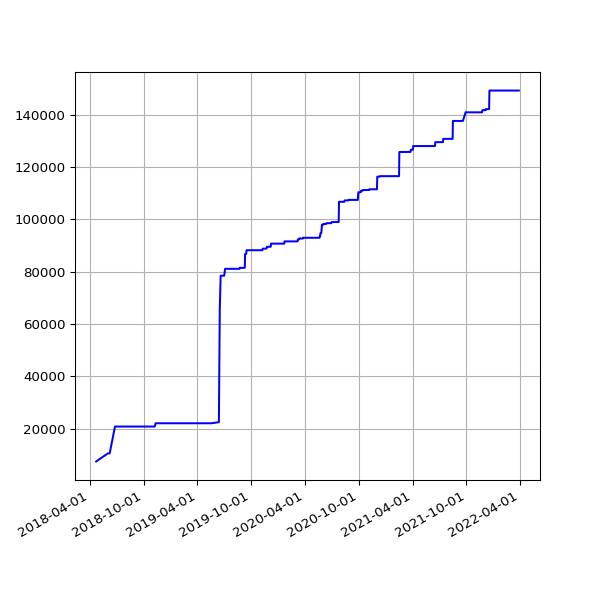

Data behind this chart, as committed beside it:
date, value
2018-04-22 05:15:17 +0100, 7515
2018-06-01 05:44:15 +0100, 10600
2018-06-04 05:24:39 +0100, 10600
2018-06-07 06:06:31 +0100, 10600
2018-06-25 05:53:05 +0100, 20855
2018-07-10 06:31:48 +0100, 20855
2018-07-16 06:27:33 +0100, 20855
2018-07-22 06:28:04 +0100, 20855
2018-07-25 06:33:35 +0100, 20855
2018-07-28 06:42:39 +0100, 20855
2018-08-01 06:05:11 +0100, 20855
2018-08-04 05:47:50 +0100, 20855
2018-08-07 06:16:22 +0100, 20855
2018-08-10 06:44:44 +0100, 20855
2018-08-13 06:18:24 +0100, 20855
2018-08-16 06:36:33 +0100, 20855
2018-08-19 06:01:25 +0100, 20855
2018-08-22 06:51:37 +0100, 20855
2018-08-25 06:24:08 +0100, 20855
2018-08-28 06:26:32 +0100, 20855
2018-09-01 05:58:49 +0100, 20855
2018-09-04 05:55:32 +0100, 20855
2018-09-07 05:52:57 +0100, 20855
2018-09-10 06:01:53 +0100, 20855
2018-09-13 05:45:39 +0100, 20855
2018-09-16 05:46:46 +0100, 20855
2018-09-19 06:33:00 +0100, 20855
2018-09-22 05:54:16 +0100, 20855
2018-09-25 05:59:08 +0100, 20855
2018-10-04 06:11:36 +0100, 20855
2018-10-07 06:27:15 +0100, 20855
2018-10-10 06:46:32 +0100, 20855
2018-10-13 05:53:53 +0100, 20855
2018-10-16 06:26:10 +0100, 20855
2018-10-19 07:06:25 +0100, 20855
2018-10-22 07:10:20 +0100, 20855
2018-10-25 06:00:59 +0100, 20855
2018-10-28 05:13:53 +0000, 20855
2018-11-01 06:49:27 +0000, 20855
2018-11-04 06:12:54 +0000, 20855
2018-11-07 06:03:06 +0000, 20855
2018-11-10 06:10:02 +0000, 22110
2018-11-13 06:13:10 +0000, 22110
2018-11-16 06:06:18 +0000, 22110
2018-11-19 06:13:27 +0000, 22110
2018-11-22 06:43:41 +0000, 22110
2018-11-25 06:14:56 +0000, 22110
2018-12-01 06:23:51 +0000, 22110
2018-12-04 07:04:53 +0000, 22110
2018-12-07 06:14:22 +0000, 22110
2018-12-10 06:27:57 +0000, 22110
2018-12-13 06:31:09 +0000, 22110
2018-12-16 06:21:57 +0000, 22110
2018-12-19 06:31:52 +0000, 22110
2018-12-22 06:31:39 +0000, 22110
2018-12-25 06:50:52 +0000, 22110
2018-12-28 07:09:18 +0000, 22110
2019-01-01 06:51:12 +0000, 22110
2019-01-04 07:45:52 +0000, 22110
2019-01-07 06:36:52 +0000, 22110
... 996 more rows
